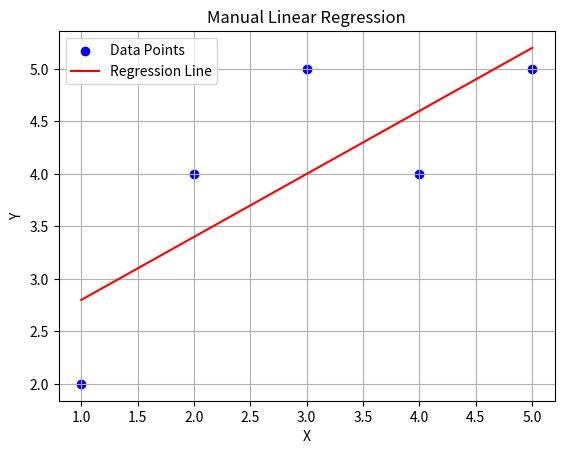

The script that saved this image:
import numpy as np
import matplotlib.pyplot as plt

# Sample data: X and Y coordinates of the data points
x = np.array([1, 2, 3, 4, 5])  # Independent variable (input)
y = np.array([2, 4, 5, 4, 5])  # Dependent variable (output)

# Calculate the means of x and y
x_mean = np.mean(x)  # Mean of the x values
y_mean = np.mean(y)  # Mean of the y values

# Calculate coefficients for the regression line
# The slope (m) is calculated using the formula: m = Σ((x - x_mean) * (y - y_mean)) / Σ((x - x_mean)²)
numerator = np.sum((x - x_mean) * (y - y_mean))  # Covariance of x and y
denominator = np.sum((x - x_mean) ** 2)  # Variance of x
slope = numerator / denominator  # Slope of the regression line

# Calculate the y-intercept (b) using the formula: b = y_mean - m * x_mean
intercept = y_mean - slope * x_mean  # Intercept of the regression line

# Generate regression line values
# Create an array of x values for plotting the regression line
x_reg = np.linspace(min(x), max(x), 100)  # 100 points between the min and max of x
y_reg = slope * x_reg + intercept  # Calculate the corresponding y values for the regression line

# Plotting the data points and the regression line
plt.scatter(x, y, color='blue', label='Data Points')  # Plot the original data points
plt.plot(x_reg, y_reg, color='red', label='Regression Line')  # Plot the regression line
plt.title('Manual Linear Regression')  # Title of the plot
plt.xlabel('X')  # Label for the x-axis
plt.ylabel('Y')  # Label for the y-axis
plt.legend()  # Show legend
plt.grid()  # Show grid for better readability
plt.show()  # Display the plot